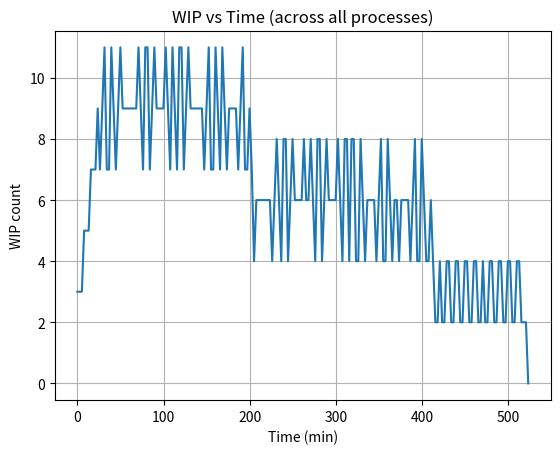

Python code for this plot:
import numpy as np
import matplotlib.pyplot as plt

# 工程数と製品数
num_processes = 5
num_products = 100

# 作業者数と処理時間（例: 5工程ぶん）
workers = [3, 2, 4, 2, 3]               # 各工程の作業者数
process_time = [6, 8, 4, 10, 5]         # 各工程の1製品あたりの処理時間（分）

# 製品ごとの処理開始時間と終了時間（各工程）
start_time = np.zeros((num_products, num_processes))
end_time = np.zeros((num_products, num_processes))

# 各工程の作業者ごとの次に空く時間
worker_available = [np.zeros(w) for w in workers]

for p in range(num_products):
    for proc in range(num_processes):
        # 作業者で一番早く空く人を探す
        available = worker_available[proc]
        earliest = np.min(available)
        # 開始時間は「前工程終了後」か「作業者が空く時点」
        if proc == 0:
            start = earliest
        else:
            start = max(end_time[p][proc-1], earliest)

        end = start + process_time[proc]

        start_time[p][proc] = start
        end_time[p][proc] = end

        # 作業者の空き時間を更新
        idx = np.argmin(available)
        worker_available[proc][idx] = end

# WIP数を時間ごとにカウント
time_range = np.linspace(0, np.max(end_time), 200)
wip = np.zeros_like(time_range)

for t_idx, t in enumerate(time_range):
    for proc in range(num_processes):
        # proc+1に渡る前に滞留中かどうか
        for p in range(num_products):
            if start_time[p][proc] <= t < end_time[p][proc]:
                wip[t_idx] += 1

# 可視化
plt.plot(time_range, wip)
plt.xlabel('Time (min)')
plt.ylabel('WIP count')
plt.title('WIP vs Time (across all processes)')
plt.grid(True)
plt.show()
